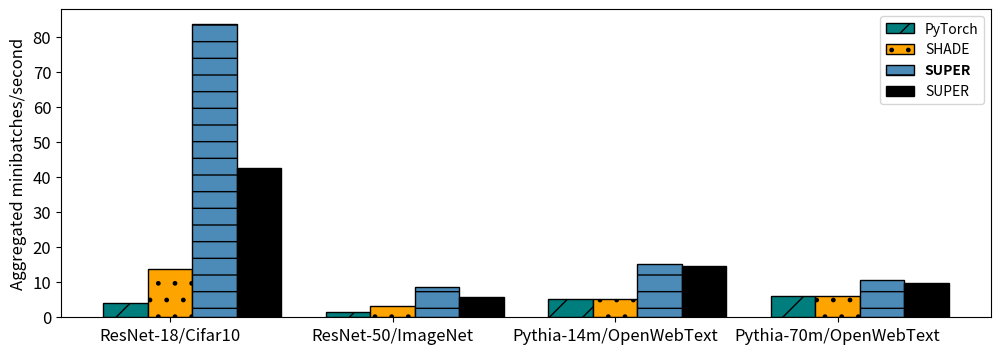

Reproduce this figure in Python.
import matplotlib.pyplot as plt
import numpy as np

# Data for PyTorch
shade_batches = [13.8218243663058, 3.13318390260257, 5.19032196005167,  6.032028159589]  # Replace these values with your actual data
# Data for Shade
pytorch_batches = [4.13688431219181, 1.61999563618888, 5.19032196005167, 6.032028159589]  # Replace these values with your actual data
# Data for Super
oracle_batches = [83.6356083667513,  8.66404492084878, 15.0729524232023, 10.5352221118991]  # Replace these values with your actual data

super_batches = [42.5324474846663, 5.65832064020547, 14.6204069615893, 9.87844349124468]  # Replace these values with your actual data

models = ['ResNet-18/Cifar10', 'ResNet-50/ImageNet', 'Pythia-14m/OpenWebText', 'Pythia-70m/OpenWebText']

# Define bar width and positions
bar_width = 0.2
r1 = np.arange(len(models))
r2 = [x + bar_width for x in r1]
r3 = [x + bar_width for x in r2]
r4 = [x + bar_width for x in r3]

# # Custom color choices
baseline_color ='#007E7E'  
sota_color = '#FEA400'
oracle_color = '#4C8BB8'   
super_color = '#000000'    
plt.figure(figsize=(12, 4))
# Plotting the bar graph with customized colors and patterns
plt.bar(r1, pytorch_batches, color=baseline_color, width=bar_width, edgecolor='black', label='PyTorch', hatch='/')
plt.bar(r2, shade_batches, color=sota_color, width=bar_width, edgecolor='black', label='SHADE', hatch='.')
plt.bar(r3, oracle_batches, color=oracle_color, width=bar_width, edgecolor='black', label='SUPER', hatch='-')
plt.bar(r4, super_batches, color=super_color, width=bar_width, edgecolor='black', label='SUPER', hatch='-')

# Adding labels and titles
# plt.xlabel('Models')
plt.ylabel('Aggregated minibatches/second', fontsize=12)
# plt.title('Comparison of Data Loaders')
plt.xticks([r + bar_width for r in range(len(models))], models, fontsize=12)
plt.legend()
# Increase font size of y-axis values
plt.tick_params(axis='x', labelsize=12)
# Increase font size of y-axis values
plt.tick_params(axis='y', labelsize=12)
# Make "Super" label bold in the legend
leg = plt.legend()
leg.get_texts()[2].set_fontweight('bold')

# Show plot
# plt.tight_layout()
plt.show()

plt.savefig('test.png')



